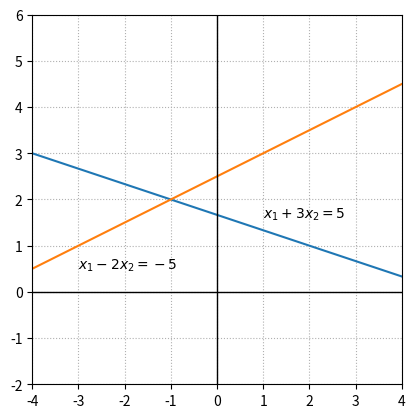
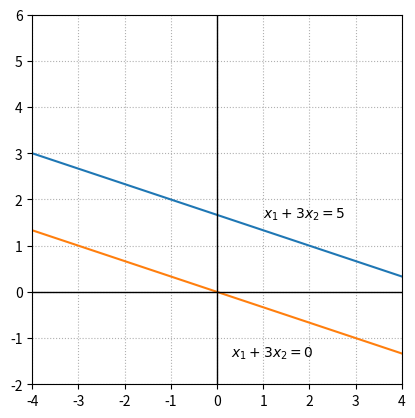
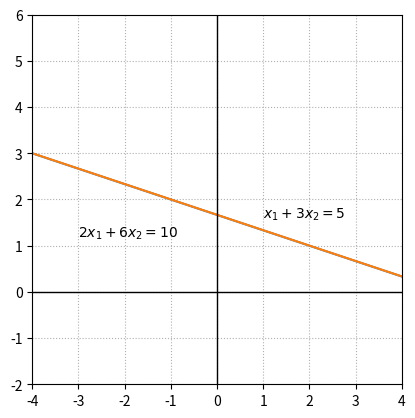

Reproduce these figures in Python, in order.
import numpy as np

## The object [[5, -1, 1, 0],[4, 3, 12, -6]], which gets passed into the array function is a Python list.
## The object returned by the array function is a NumPy array object.

A = np.array([ [5, -1, 1, 0], [4, 3, 12, -6] ])

print(A)

B = np.array([5, -1, 1, 0, 4, 3, 12, -6])
print("This is B before reshaping.")
print(B)

print('-' * 50)

C = B.reshape((2,4))
print("This is C, which is the entries of B formed into a new shape.")
print(C)

D = np.copy(A)
print(D)

print(A[0,2])

## Create a 4x4 array that is all zeros.
D = np.zeros((4,4))

print(D)

## Set entries along the main diagonal to 2.
for i in range(4):
    D[i,i] = 2
    
print(D)

import numpy as np
import matplotlib.pyplot as plt

x = np.linspace(-5,5,100)

fig, ax = plt.subplots()
# fig.set_figheight(3)
# fig.set_figwidth(8)
# fig.dpi = 150
ax.plot(x,(5-x)/3)
ax.plot(x,(5+x)/2)

ax.text(1,1.6,'$x_1+3x_2 = 5$')
ax.text(-3,0.5,'$x_1-2x_2 = -5$')

ax.set_xlim(-4,4)
ax.set_ylim(-2,6)
ax.axvline(color='k', linewidth = 1)
ax.axhline(color='k', linewidth = 1)

## This options specifies the ticks based the list of numbers provided.
ax.set_xticks(list(range(-4, 5)))
ax.set_aspect('equal')
ax.grid(True, ls=':')

fig, ax = plt.subplots()
ax.plot(x,(5-x)/3)
ax.plot(x,-x/3)

ax.text(1,1.6,'$x_1+3x_2 = 5$')
ax.text(0.3,-1.4,'$x_1+3x_2 = 0$')

ax.set_xlim(-4,4)
ax.set_ylim(-2,6)
ax.axvline(color='k',linewidth = 1)
ax.axhline(color='k',linewidth = 1)

## This options specifies the ticks based the list of numbers provided.
ax.set_xticks(list(range(-4,5)))
ax.set_aspect('equal')
ax.grid(True,ls=':')

fig, ax = plt.subplots()
ax.plot(x,(5-x)/3)
ax.plot(x,(5-x)/3)

ax.text(1,1.6,'$x_1+3x_2 = 5$')
ax.text(-3,1.2,'$2x_1+6x_2 = 10$')

ax.set_xlim(-4,4)
ax.set_ylim(-2,6)
ax.axvline(color='k',linewidth = 1)
ax.axhline(color='k',linewidth = 1)

ax.set_xticks(list(range(-4,5)))
ax.set_aspect('equal')
ax.grid(True,ls=':')

## Your solution here ...



## Your solution here ...



## Your solution here ... 

